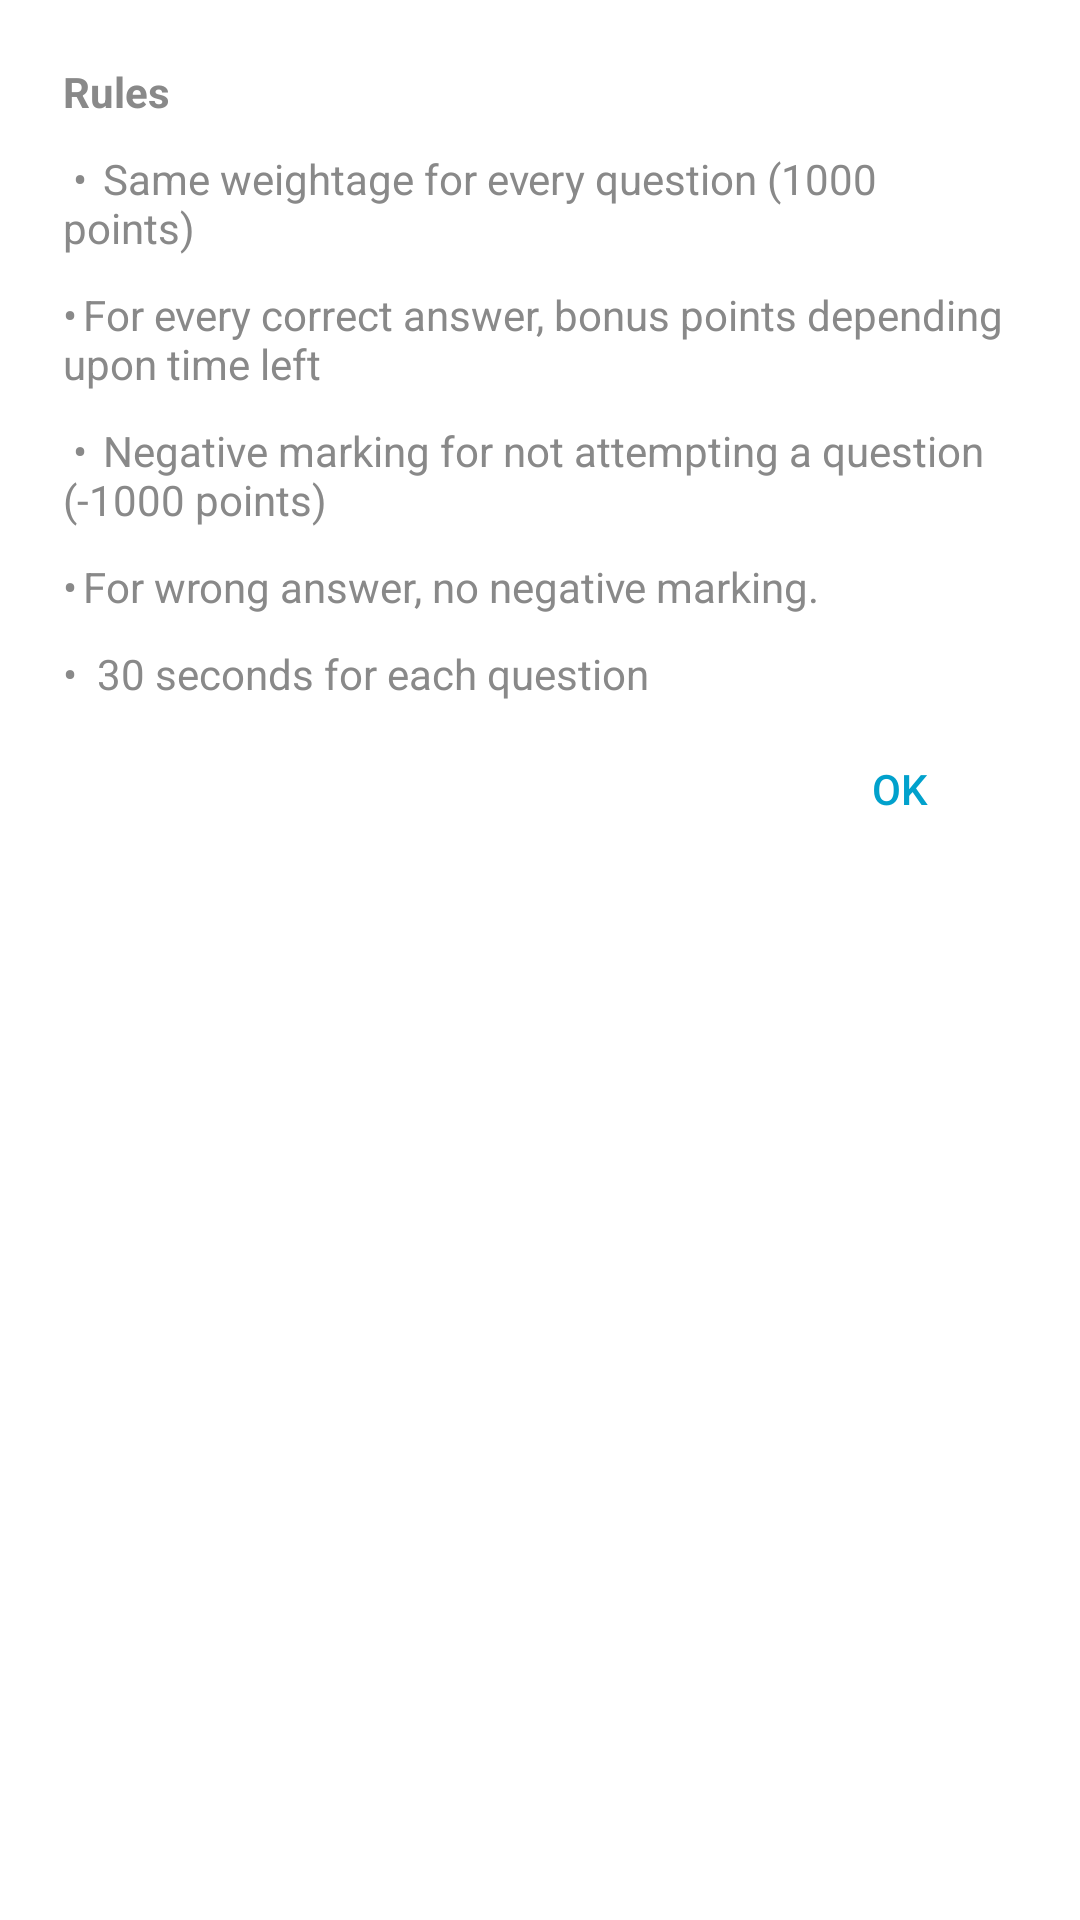

This screen was rendered from an Android layout file. Write that file and the resources it references.
<!-- AndroidManifest.xml: application theme AppTheme -->
<!-- res/layout/about_quiz.xml -->
<?xml version="1.0" encoding="utf-8"?>
<LinearLayout xmlns:android="http://schemas.android.com/apk/res/android"
    android:layout_width="match_parent"
    android:layout_height="match_parent"
    android:background="@color/colorWhite"
    android:orientation="vertical"
    android:padding="16dp">

    <android.support.v7.widget.AppCompatTextView
        android:id="@+id/about_department_name"
        android:layout_width="match_parent"
        android:layout_height="wrap_content"
        android:gravity="start"
        android:padding="5dp"
        android:text="Rules"
        android:textAppearance="?android:attr/textAppearanceSmall"
        android:textColor="@color/colorGray"
        android:textStyle="bold" />

    <ScrollView
        android:layout_width="match_parent"
        android:layout_height="wrap_content">

        <LinearLayout
            android:layout_width="match_parent"
            android:layout_height="wrap_content"
            android:orientation="vertical">

            <android.support.v7.widget.AppCompatTextView
                android:id="@+id/rule1"
                android:layout_width="match_parent"
                android:layout_height="wrap_content"
                android:gravity="start"
                android:padding="5dp"
                android:text="
•	Same weightage for every question (1000 points)"
                android:textAppearance="?android:attr/textAppearanceSmall"
                android:textColor="@color/colorGray" />
            <android.support.v7.widget.AppCompatTextView
                android:id="@+id/rule2"
                android:layout_width="match_parent"
                android:layout_height="wrap_content"
                android:gravity="start"
                android:padding="5dp"
                android:text="•	For every correct answer, bonus points depending upon time left"
                android:textAppearance="?android:attr/textAppearanceSmall"
                android:textColor="@color/colorGray" />
            <android.support.v7.widget.AppCompatTextView
                android:id="@+id/rule3"
                android:layout_width="match_parent"
                android:layout_height="wrap_content"
                android:gravity="start"
                android:padding="5dp"
                android:text=" •	Negative marking for not attempting a question (-1000 points)"
                android:textAppearance="?android:attr/textAppearanceSmall"
                android:textColor="@color/colorGray" />
            <android.support.v7.widget.AppCompatTextView
                android:id="@+id/rule4"
                android:layout_width="match_parent"
                android:layout_height="wrap_content"
                android:gravity="start"
                android:padding="5dp"
                android:text="•	For wrong answer, no negative marking."
                android:textAppearance="?android:attr/textAppearanceSmall"
                android:textColor="@color/colorGray" />
            <android.support.v7.widget.AppCompatTextView
                android:id="@+id/rule5"
                android:layout_width="match_parent"
                android:layout_height="wrap_content"
                android:gravity="start"
                android:padding="5dp"
                android:text="•  30 seconds for each question"
                android:textAppearance="?android:attr/textAppearanceSmall"
                android:textColor="@color/colorGray" />


            <LinearLayout
                android:layout_width="match_parent"
                android:layout_height="wrap_content"
                android:gravity="right"
                android:orientation="horizontal">

                <android.support.v7.widget.AppCompatButton
                    android:id="@+id/ok"
                    style="@style/Widget.AppCompat.Button.Borderless"
                    android:layout_width="wrap_content"
                    android:layout_height="wrap_content"
                    android:text="OK"
                    android:textColor="@color/colorPrimaryDark"
                    android:theme="@style/ButtonTheme" />
            </LinearLayout>

        </LinearLayout>

    </ScrollView>
</LinearLayout>
<!-- resources referenced by this layout -->
<resources>
  <color name="colorGray">#898989</color>
  <color name="colorPrimaryDark">#01a1cc</color>
  <color name="colorWhite">#ffffff</color>
  <style name="AppTheme" parent="Base.AppTheme">
          <item name="android:windowTranslucentStatus">true</item>
          <item name="android:windowTranslucentNavigation">true</item>
      </style>
  <style name="Base.AppTheme" parent="Theme.AppCompat.Light.NoActionBar">
          <item name="colorPrimary">@color/colorPrimary</item>
          <item name="colorPrimaryDark">@color/colorPrimaryDark</item>
          <item name="colorAccent">@color/colorAccent</item>
          <item name="colorControlHighlight">@color/colorPrimaryDarker</item>
          <item name="android:windowBackground">@color/colorWhite</item>
      </style>
  <color name="colorPrimary">#26bbf2</color>
  <color name="colorAccent">#ffffff</color>
  <color name="colorPrimaryDarker">#0086aa</color>
</resources>
